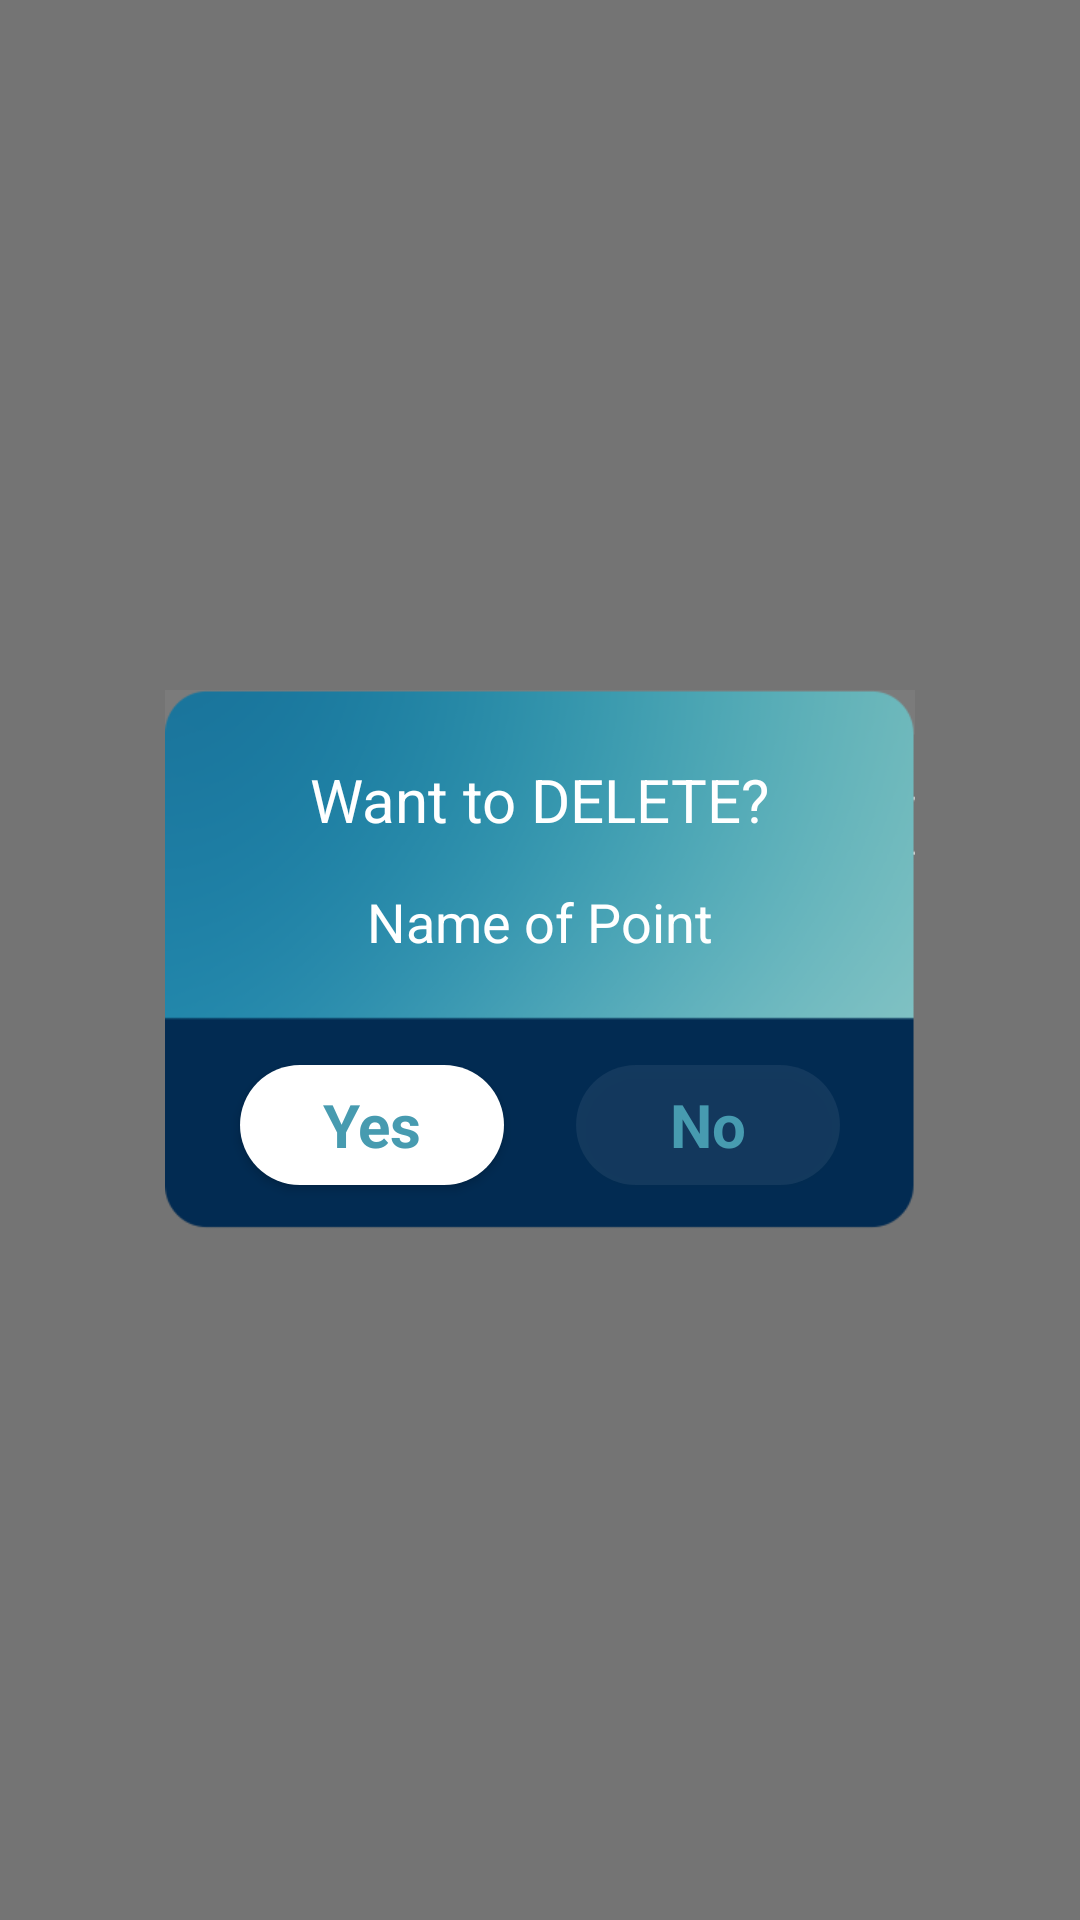

Here is an Android app screen rendered from its layout file. Give the layout XML and the strings, colors and styles it references.
<!-- AndroidManifest.xml: application theme AppTheme -->
<!-- res/layout/frag_favorite.xml -->
<?xml version="1.0" encoding="utf-8"?>
<LinearLayout xmlns:android="http://schemas.android.com/apk/res/android"
    android:orientation="vertical" android:layout_width="match_parent"
    android:layout_height="match_parent">

    <RelativeLayout
        android:layout_width="match_parent"
        android:layout_height="match_parent">

        <ListView
            android:layout_width="wrap_content"
            android:layout_height="wrap_content"
            android:id="@+id/listView" />

        <RelativeLayout
            android:layout_width="match_parent"
            android:layout_height="match_parent"
            android:background="@color/dialog_outer"
            android:id="@+id/layoutConfirmDelete">

            <RelativeLayout
                android:layout_width="250dp"
                android:layout_height="180dp"
                android:layout_centerInParent="true"
                android:background="@drawable/dlg_delete_confirm">

                <TextView
                    android:layout_width="wrap_content"
                    android:layout_height="wrap_content"
                    android:text="Want to DELETE?"
                    android:layout_centerHorizontal="true"
                    android:layout_marginTop="23dp"
                    android:textColor="@color/white"
                    android:textSize="20dp"
                    android:id="@+id/txtDeleteConfirmMessage" />

                <TextView
                    android:layout_width="wrap_content"
                    android:layout_height="wrap_content"
                    android:text="Name of Point"
                    android:layout_centerHorizontal="true"
                    android:layout_marginTop="15dp"
                    android:textColor="@color/white"
                    android:textSize="18dp"
                    android:id="@+id/txtNameOfPoint"
                    android:layout_below="@+id/txtDeleteConfirmMessage" />

                <Button
                    android:layout_width="wrap_content"
                    android:layout_height="40dp"
                    android:text="Yes"
                    android:id="@+id/btnDeleteConfirmYes"
                    android:background="@drawable/dlg_yes_button"
                    android:textColor="@color/dark_text"
                    android:textSize="20dp"
                    android:typeface="normal"
                    android:textAlignment="center"
                    android:layout_alignParentBottom="true"
                    android:layout_marginBottom="15dp"
                    android:layout_alignParentLeft="true"
                    android:layout_marginLeft="25dp" />

                <Button
                    android:layout_width="wrap_content"
                    android:layout_height="40dp"
                    android:text="No"
                    android:id="@+id/btnDeleteConfirmNo"
                    android:background="@drawable/dlg_no_button"
                    android:textColor="@color/dark_text"
                    android:textSize="20sp"
                    android:typeface="normal"
                    android:textAlignment="center"
                    android:layout_alignParentBottom="true"
                    android:layout_alignParentRight="true"
                    android:layout_alignParentEnd="false"
                    android:layout_marginRight="25dp"
                    android:layout_marginBottom="15dp" />

            </RelativeLayout>

        </RelativeLayout>

        <FrameLayout
            android:id="@+id/dialogContainer"
            android:layout_width="match_parent"
            android:layout_height="match_parent"
            android:foreground="?android:windowContentOverlay"/>

    </RelativeLayout>

</LinearLayout>
<!-- resources referenced by this layout -->
<resources>
  <color name="dark_text">#479bb0</color>
  <color name="dialog_outer">#88000000</color>
  <color name="white">#ffffff</color>
  <!-- drawable dlg_delete_confirm: png bitmap (drawable, 26539 bytes) -->
  <!-- drawable dlg_no_button (drawable) -->
  <?xml version="1.0" encoding="utf-8"?>
  <selector xmlns:android="http://schemas.android.com/apk/res/android">
      <item >
          <shape android:shape="rectangle"  >
              <corners android:radius="24dip" />
              <solid android:color="#11ffffff"/>
          </shape>
      </item>
  </selector>
  <!-- drawable dlg_yes_button (drawable) -->
  <?xml version="1.0" encoding="utf-8"?>
  <selector xmlns:android="http://schemas.android.com/apk/res/android">
      <item >
          <shape android:shape="rectangle"  >
              <corners android:radius="24dip" />
              <solid android:color="#fff"/>
          </shape>
      </item>
  </selector>
  <style name="AppTheme" parent="Theme.AppCompat.Light.DarkActionBar">
          
          <item name="colorPrimary">@color/colorPrimary</item>
          <item name="colorPrimaryDark">@color/colorPrimaryDark</item>
          
          <item name="colorAccent">@color/colorAccent</item>
          <item name="android:textAppearanceButton">@style/NoCapsButton</item>
      </style>
  <color name="colorPrimary">#3F51B5</color>
  <color name="colorPrimaryDark">#124d6e</color>
  <color name="colorAccent">#ffffff</color>
  <style name="NoCapsButton" parent="android:TextAppearance.Holo.Widget.ActionBar.Menu">
          <item name="android:textAllCaps">false</item>
      </style>
</resources>
